Run: headless pygame with SDL's dummy video driver; simulated clock (each Clock.tick advances the game by its frame time, no real sleeping); random seed 0; keys injected as events and as key.get_pressed() state; no mouse input.
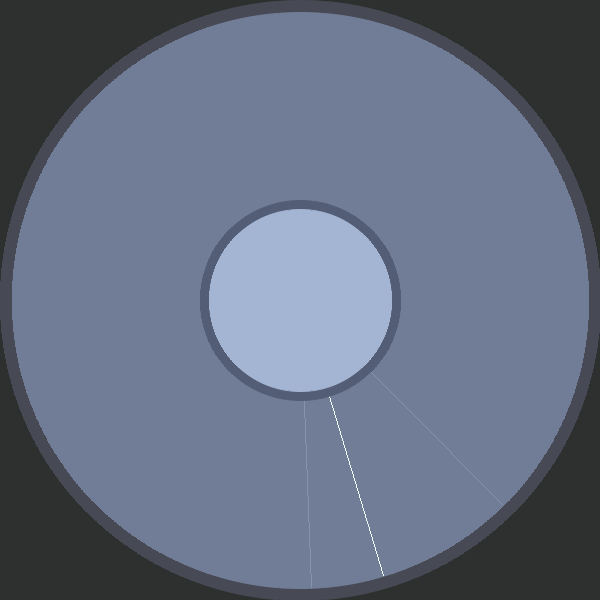
Frame 1 of 4 · flips 1–60 · no input
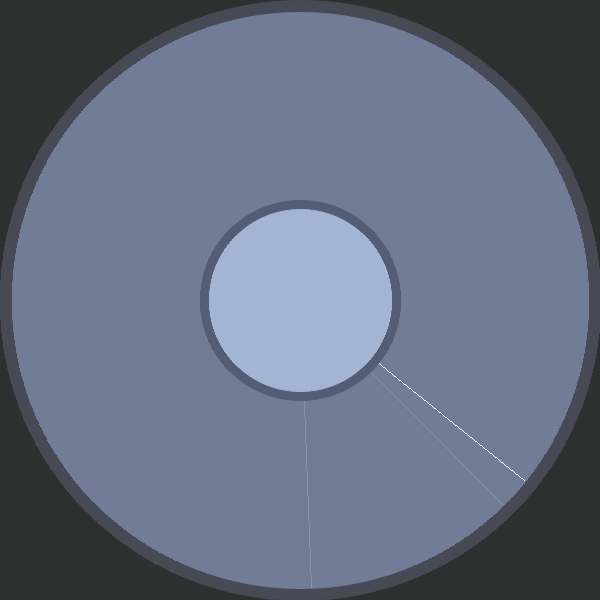
Frame 2 of 4 · flips 61–180 · tapped SPACE, RETURN · held RIGHT (→), D
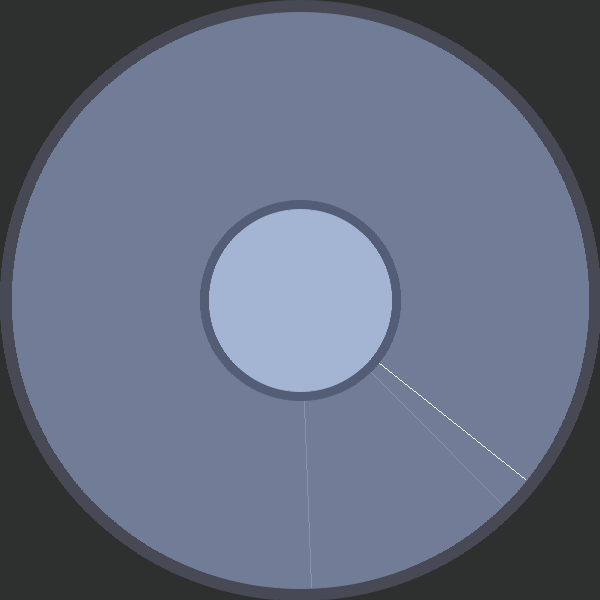
Frame 3 of 4 · flips 181–300 · held DOWN (↓), S
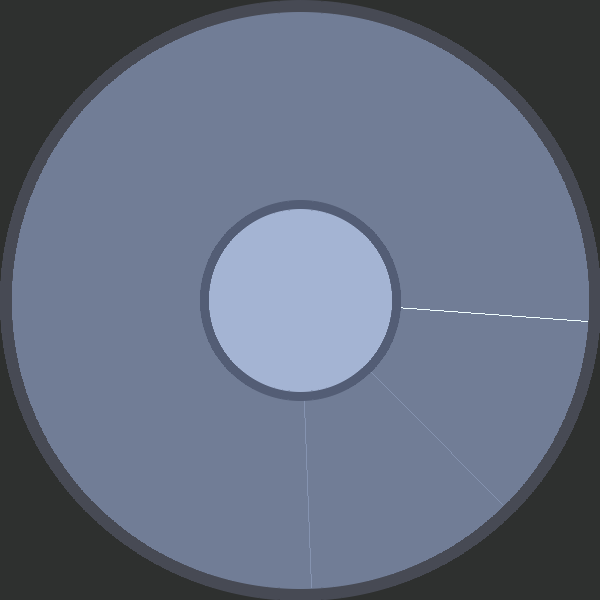
Frame 4 of 4 · flips 301–420 · held LEFT (←), A, UP (↑), W

The pygame program that drew these frames:

#!/usr/bin/env python3

"""
Owen wants this:
http://www.youtube.com/watch?v=a-BoIObTgQI&t=0m46s

Things which might help later:
- Antialiased rings / filled circles:
  http://abarry.org/antialiased-rings-filled-circles-in-pygame/
"""

# Import a library of functions called 'pygame'
import pygame
import pygame.gfxdraw
import math
 
# Initialize the game engine
pygame.init()
 
# Define the colors we will use in RGB format
background_color    = [   46, 48,  47 ]
sweep_color         = [ 241, 255, 255 ]
outer_border_color  = [  71,  74,  84 ]
outer_circle_color  = [ 113, 125, 150 ]
inner_border_color  = [  83,  93, 117 ]
inner_circle_color  = [ 164, 180, 211 ]

# Set the height and width of the screen
screen_width = 600
screen_height = 600
outer_border_width = 12
inner_border_width = 9

screen = pygame.display.set_mode((screen_width,screen_height))
midpoint = [ int(screen_width/2), int(screen_height/2) ]
radius = midpoint[0]
sweep_length = radius - outer_border_width
 
my_clock = pygame.time.Clock()
 
#Loop until the user clicks the close button.
done = False
angle = 0
sweep_interval = .005
sweep_speed = sweep_interval

while done==False:
    for event in pygame.event.get(): # User did something
        if event.type == pygame.QUIT: # If user clicked close
            done = True
        elif event.type == pygame.KEYDOWN:
            if event.key == pygame.K_LEFT:
                pass
            
            elif event.key == pygame.K_RIGHT:
                pass
            
            elif event.key == pygame.K_UP:
                # no upper bounds on speed
                sweep_speed += sweep_interval
                
            elif event.key == pygame.K_DOWN:
                # slow it down, or stop
                sweep_speed -= sweep_interval
                if sweep_speed < 0:
                    sweep_speed = 0
                
    # Set the screen background
    screen.fill(background_color)
 
    # Draw the main circle
    pygame.gfxdraw.aacircle(screen, midpoint[0], midpoint[1], radius, outer_border_color)
    pygame.gfxdraw.filled_ellipse(screen, midpoint[0], midpoint[1], radius, radius, outer_border_color)

    pygame.gfxdraw.aacircle(screen, midpoint[0], midpoint[1], radius - outer_border_width, outer_circle_color)
    pygame.gfxdraw.filled_ellipse(screen, midpoint[0], midpoint[1], radius - outer_border_width, radius - outer_border_width, outer_circle_color)

    # Calculate the x,y for the end point of our 'sweep' based on the current angle
    x = sweep_length * math.sin(angle) + int(screen_width/2)
    y = sweep_length * math.cos(angle) + int(screen_height/2)
 
    # Draw the line from the center at 145, 145 to the calculated end spot
    pygame.draw.line(screen, sweep_color, midpoint, [x,y], 1)

    # do the distortion lines
    pygame.draw.line(screen, [133,147,176], midpoint, [311.3, 587.8], 1)
    if (angle > 2.3 and angle < 2.8) or (angle > 4.1 and angle < 4.4):
        pygame.draw.line(screen, [133,147,176], midpoint, [66.2, 468.2], 1)
    else:
        pygame.draw.line(screen, [133,147,176], midpoint, [502.4, 504.9], 1)
        

    # now draw the things that layer over the sweep
    inner_circle_radius = int(radius/3)
    pygame.gfxdraw.aacircle(screen, midpoint[0], midpoint[1], inner_circle_radius, inner_border_color)
    pygame.gfxdraw.filled_ellipse(screen, midpoint[0], midpoint[1], inner_circle_radius, inner_circle_radius, inner_border_color)

    pygame.gfxdraw.aacircle(screen, midpoint[0], midpoint[1], inner_circle_radius - inner_border_width, inner_circle_color)
    pygame.gfxdraw.filled_ellipse(screen, midpoint[0], midpoint[1], inner_circle_radius - inner_border_width, inner_circle_radius - inner_border_width, inner_circle_color)

    #myfont = pygame.font.SysFont("monospace", 12)
    #label = myfont.render("Sweep endpoint: [x:{0:.1f},y:{1:.1f}]  Angle: {2:.1f}".format(x,y,angle), 1, (200,200,200))
    #screen.blit(label, (100, 100))
    
    # Increase the angle by 0.05 radians
    angle = angle + sweep_speed
 
    # If we have done a full sweep, reset the angle to 0
    pi = 3.141592653
    if angle > 2*pi:
        angle = angle - 2*pi
 
    # Update the display, wait out the clock tick
    pygame.display.update()
    my_clock.tick(60)

    ##########
    ## random notes
    # I don't see a difference with an anti-aliased line
    #pygame.draw.aaline(screen, sweep_color, midpoint, [x,y])

    # To really make this perform better, keep track of dirty rectangles later and only update those:
    #   "Dirty rect animation" - http://www.pygame.org/docs/tut/newbieguide.html
    
 

pygame.quit()
